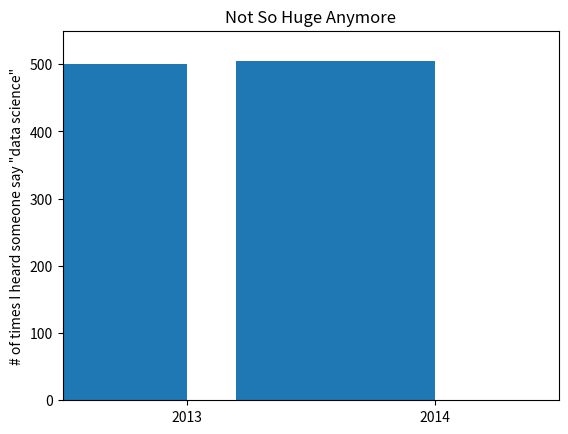

Here is the Python script that generated this plot:
from matplotlib import pyplot as plt
from collections import Counter

movies = ['Annie Hall', 'Ben-Hur', 'Casablanca', 'Gandhi', 'West Side Story']
num_oscars = [5, 11, 3, 8, 10]

# bars are by default width 0.8, so we'll add 0.1 to the left coordinates
# so that each bar is centered
xs = [i + 0.1 for i, _ in enumerate(movies)]

# plot bars with left x-coordinates [xs], heights [num_oscars]
plt.bar(xs, num_oscars)

plt.ylabel('# of Academy Awards')
plt.title('My Favorite Movies')

# label x-axis with movie names at bar centers
plt.xticks([i + 0.5 for i, _ in enumerate(movies)], movies)
plt.clf()
# plt.show()

grades = [83, 95, 91, 87, 70, 0, 85, 82, 100, 67, 73, 77, 0]
decile = lambda grade: grade // 10 * 10
histogram = Counter(decile(grade) for grade in grades)

plt.bar([x - 4 for x in histogram.keys()], # shift each bar to the left by 4
        list(histogram.values()),                # give each bar its correct height
        8)                                 # give each bar a width of 8

plt.axis([-5, 105, 0, 5]) # x-axis from -5 to 105, y-axis from 0 to 5

plt.xticks([10 * i for i in range(11)]) # x-axis labels at 0, 10, ... ,100
plt.xlabel('Decile')
plt.ylabel('# of Students')
plt.title('Distribution of Axam 1 Grades')
plt.clf()
# plt.show()

mentions = [500, 505]
years = [2013, 2014]

plt.bar([2012.6, 2013.6], mentions, 0.8)
plt.xticks(years)
plt.ylabel('# of times I heard someone say "data science"')

# if you dont do this, matplotlib will label the x-axis 0, 1
# and then add a +2.013e3 off in the corner (bad matplotlib!)
plt.ticklabel_format(useOffset=False)

# misleading y-axis only shows the part above 500
plt.axis([2012.5, 2014.5, 499, 506])
plt.title('Look at the "Huge" Increase!')
# plt.show()
plt.axis([2012.5, 2014.5, 0, 550])
plt.title('Not So Huge Anymore')
plt.show()